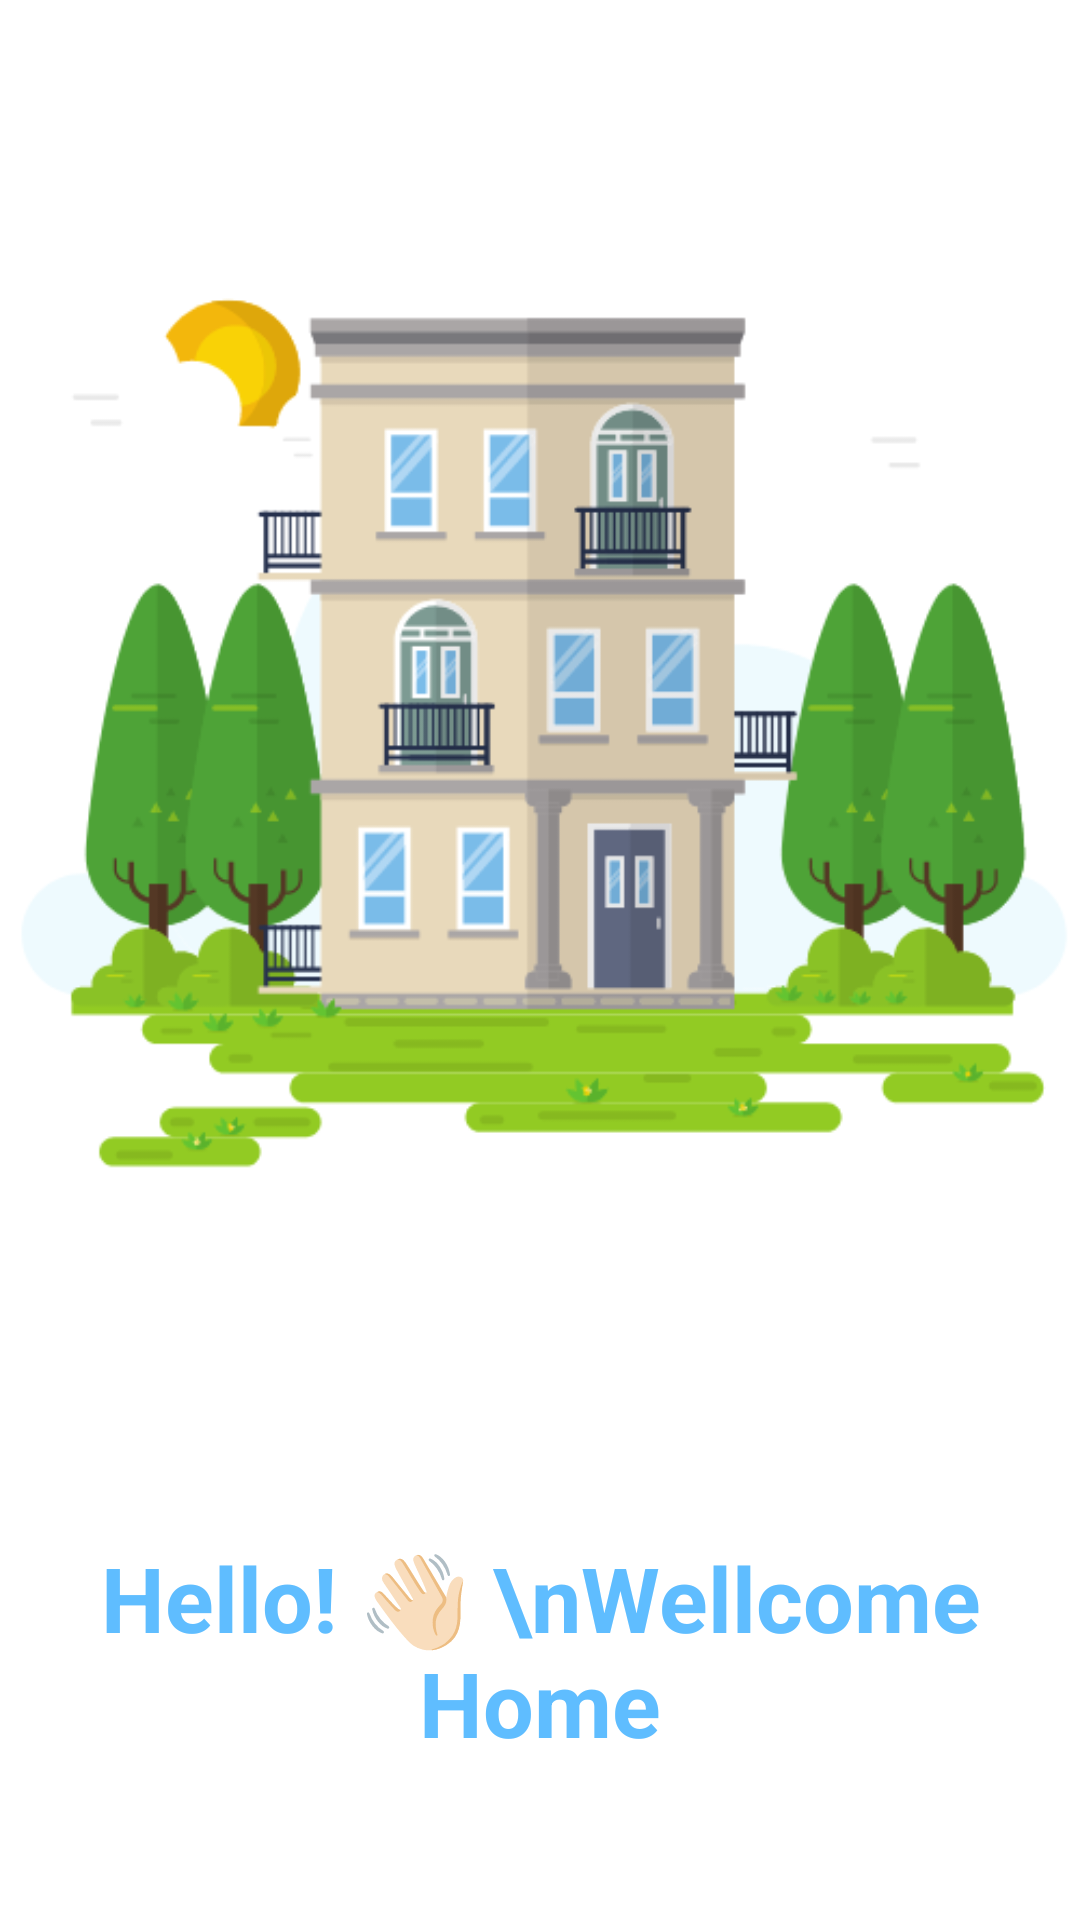

Produce the Android XML layout that renders to this screen, including the resource entries it uses.
<!-- AndroidManifest.xml: application theme Theme.ApplicationMobile -->
<!-- res/layout/fragment_home.xml -->
<?xml version="1.0" encoding="utf-8"?>
<androidx.constraintlayout.widget.ConstraintLayout xmlns:android="http://schemas.android.com/apk/res/android"
    xmlns:app="http://schemas.android.com/apk/res-auto"
    xmlns:tools="http://schemas.android.com/tools"
    android:layout_width="match_parent"
    android:layout_height="match_parent"
    tools:context=".ui.home.HomeFragment">

    <ImageView
        android:id="@+id/imageView"
        android:layout_width="wrap_content"
        android:layout_height="wrap_content"
        android:src="@drawable/home"
        app:layout_constraintEnd_toEndOf="parent"
        app:layout_constraintStart_toStartOf="parent"
        app:layout_constraintTop_toTopOf="parent" />

    <TextView
        android:id="@+id/text_home"
        android:layout_width="match_parent"
        android:layout_height="wrap_content"
        android:layout_marginStart="8dp"
        android:layout_marginEnd="8dp"
        android:text="Hello! 👋🏻 \nWellcome Home"
        android:textAlignment="center"
        android:textColor="@color/blue"
        android:textSize="30sp"
        android:textStyle="bold"
        app:layout_constraintBottom_toBottomOf="parent"
        app:layout_constraintEnd_toEndOf="parent"
        app:layout_constraintHorizontal_bias="1.0"
        app:layout_constraintStart_toStartOf="parent"
        app:layout_constraintTop_toBottomOf="@+id/imageView"
        app:layout_constraintVertical_bias="0.19" />
</androidx.constraintlayout.widget.ConstraintLayout>
<!-- resources referenced by this layout -->
<resources>
  <color name="blue">#5FBDFF</color>
  <!-- drawable home: png bitmap (drawable, 43967 bytes) -->
  <style name="Theme.ApplicationMobile" parent="Theme.MaterialComponents.DayNight.NoActionBar">
          
          <item name="colorPrimary">@color/black</item>
          <item name="colorPrimaryVariant">@color/blue</item>
          <item name="android:statusBarColor">@color/blue</item>
  
          
          <item name="colorSecondary">@color/teal_200</item>
          <item name="colorSecondaryVariant">@color/teal_700</item>
          <item name="colorOnSecondary">@color/black</item>
          
  
          
      </style>
  <color name="black">#FF000000</color>
  <color name="teal_200">#FF03DAC5</color>
  <color name="teal_700">#FF018786</color>
</resources>
